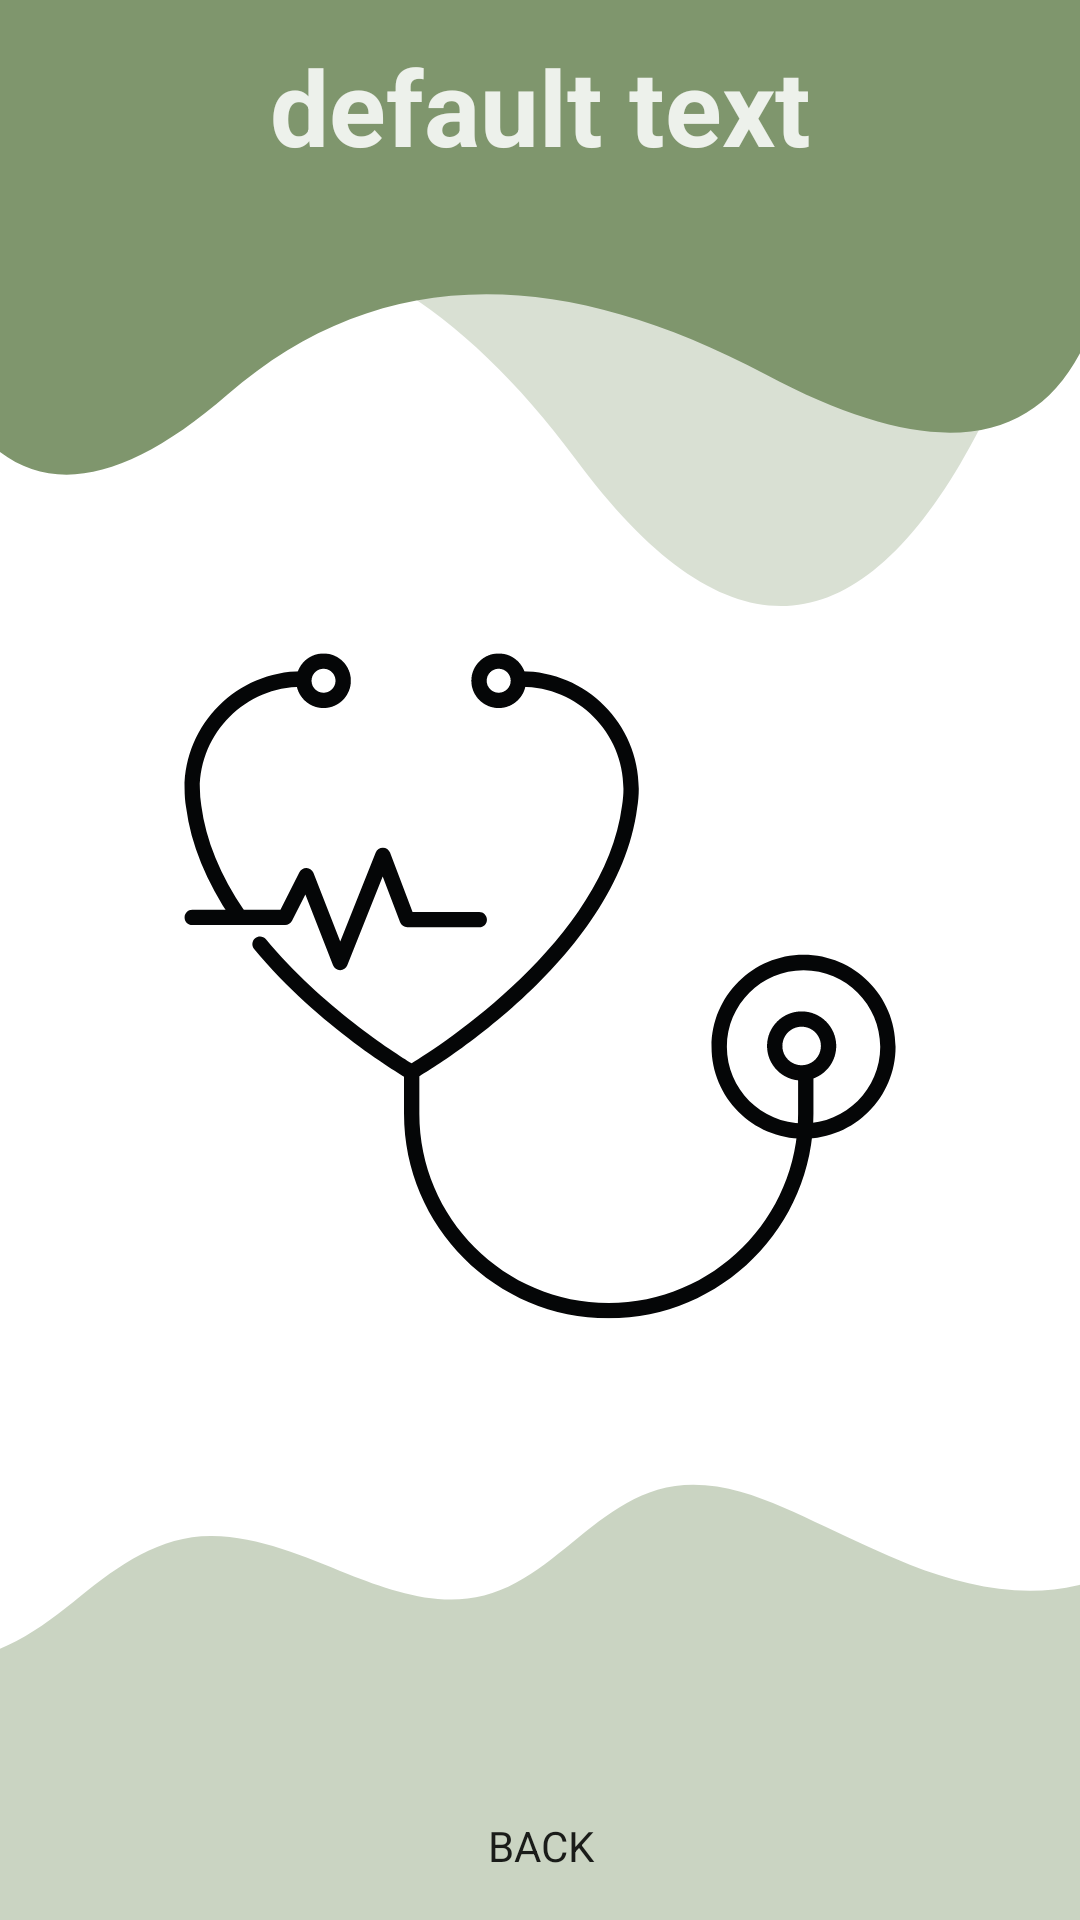

Layout XML and referenced resources for this Android screen:
<!-- AndroidManifest.xml: application theme Theme.My_health -->
<!-- res/layout/activity_doctors_details.xml -->
<?xml version="1.0" encoding="utf-8"?>
<androidx.constraintlayout.widget.ConstraintLayout xmlns:android="http://schemas.android.com/apk/res/android"
    xmlns:app="http://schemas.android.com/apk/res-auto"
    xmlns:tools="http://schemas.android.com/tools"
    android:layout_width="match_parent"
    android:layout_height="match_parent"
    android:background="@drawable/doctordetail"
    tools:context=".doctors_details">


    <LinearLayout
        android:id="@+id/myorders"
        android:layout_width="wrap_content"
        android:layout_height="wrap_content"
        android:layout_alignParentTop="true"
        android:layout_centerHorizontal="true"
        android:layout_gravity="center"
        android:gravity="center"
        app:layout_constraintEnd_toEndOf="parent"
        app:layout_constraintHorizontal_bias="0.5"
        app:layout_constraintStart_toStartOf="parent"
        app:layout_constraintTop_toTopOf="parent">

        <TextView
            android:id="@+id/lab"
            android:layout_width="wrap_content"
            android:layout_height="wrap_content"
            android:layout_marginStart="12dp"
            android:layout_marginTop="12dp"
            android:layout_marginEnd="12dp"
            android:layout_marginBottom="12dp"
            android:text="default text"
            android:textColor="@color/gwhite"
            android:textSize="35sp"
            android:textStyle="bold"
            app:fontFamily="@font/poppins" />
    </LinearLayout>

    <ListView
        android:id="@+id/cartdetails"
        android:layout_width="300dp"
        android:layout_height="500dp"
        android:layout_margin="10dp"
        android:layout_marginStart="16dp"
        android:layout_marginTop="16dp"
        android:layout_marginEnd="16dp"
        app:layout_constraintBottom_toBottomOf="parent"
        app:layout_constraintEnd_toEndOf="parent"
        app:layout_constraintStart_toStartOf="parent"
        app:layout_constraintTop_toBottomOf="@+id/myorders"
        app:layout_constraintVertical_bias="0.276" />

    <Button
        android:id="@+id/backtomain"
        android:layout_marginBottom="4dp"
        app:fontFamily="@font/poppins"
        android:layout_width="wrap_content"
        android:layout_height="wrap_content"
        android:background="@drawable/input_bg"
        android:text="BACK"
        app:backgroundTint="#272727"
        app:layout_constraintBottom_toBottomOf="parent"
        app:layout_constraintEnd_toEndOf="parent"
        app:layout_constraintHorizontal_bias="0.5"
        app:layout_constraintStart_toStartOf="parent"
        app:layout_constraintTop_toBottomOf="@+id/cartdetails" />

</androidx.constraintlayout.widget.ConstraintLayout>
<!-- resources referenced by this layout -->
<resources>
  <color name="gwhite">#DCFFFFFF</color>
  <!-- drawable doctordetail: png bitmap (drawable, 73956 bytes) -->
  <style name="Theme.My_health" parent="Theme.MaterialComponents.DayNight.NoActionBar">
          
          <item name="colorPrimary">@color/purple_500</item>
          <item name="colorPrimaryVariant">@color/purple_700</item>
          <item name="colorOnPrimary">@color/white</item>
          
          <item name="colorSecondary">@color/teal_200</item>
          <item name="colorSecondaryVariant">@color/teal_700</item>
          <item name="colorOnSecondary">@color/black</item>
          
          <item name="android:statusBarColor" tools:targetApi="l">?attr/colorPrimaryVariant</item>
          
          <item name="font">@font/poppins</item>
          <item name="android:windowActivityTransitions">true</item>
          <item name="android:windowEnterTransition">@transition/trans_anim</item>
          <item name="android:windowExitTransition">@transition/trans_anim</item>
  
      </style>
  <color name="purple_500">#FF6200EE</color>
  <color name="purple_700">#FF3700B3</color>
  <color name="white">#FFFFFFFF</color>
  <color name="teal_200">#FF03DAC5</color>
  <color name="teal_700">#FF018786</color>
  <color name="black">#FF000000</color>
</resources>
